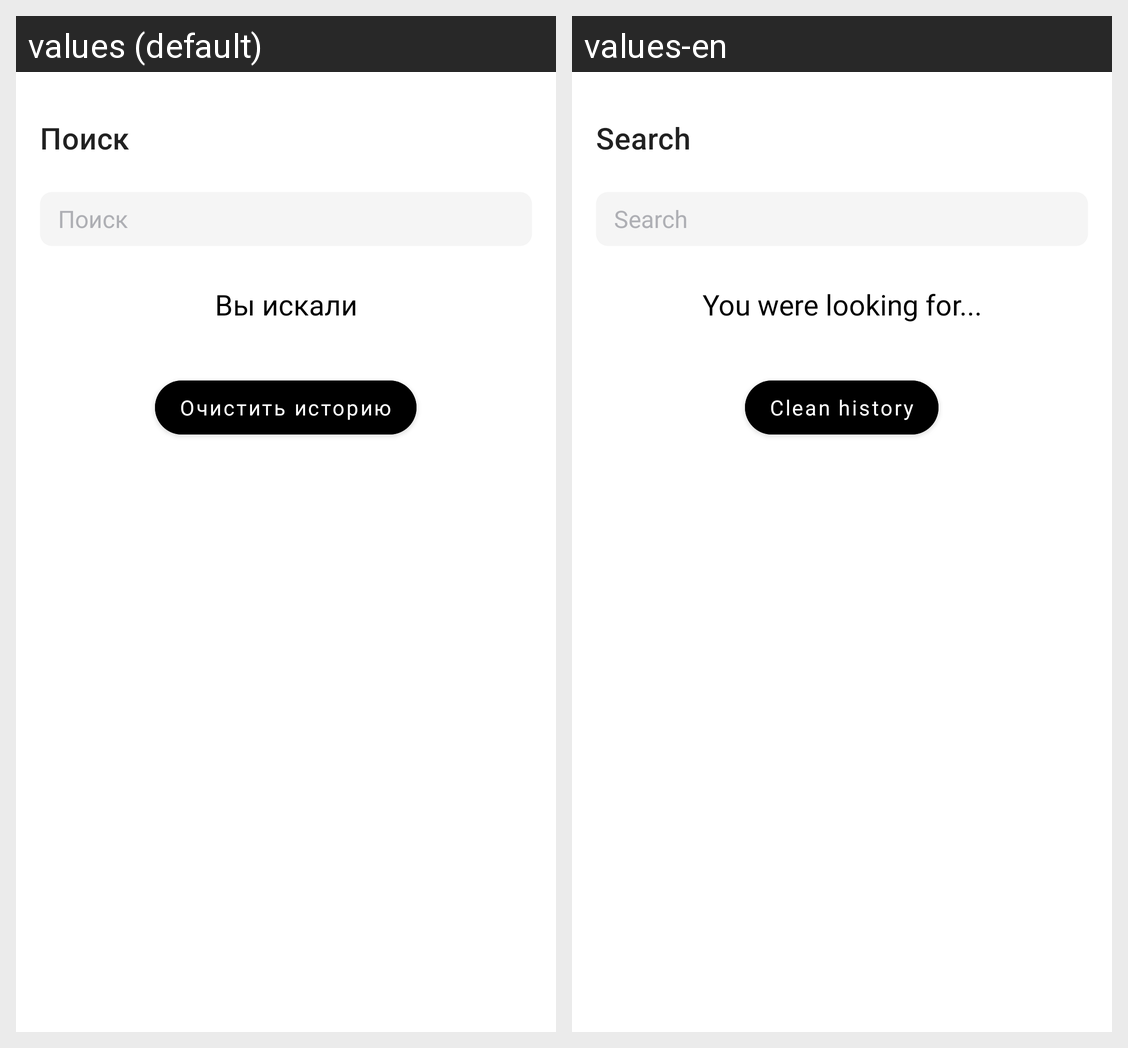

For this localized Android screen grid, give each drawn string resource with its value in every locale shown.
Android screen res/layout/activity_search.xml rendered under 2 locales, left to right: values (default), values-en. Device: Nexus 5 (rendered at 1080×1920; each locale shown at half size, 540×960, under a caption strip naming it); theme Theme.PlaylistMaker.
Strings drawn on this screen, with the default value and each locale's value (text and hints the layout hard-codes, and strings that could not be matched under every locale, appear in the picture but are not listed):

button_search
  values: Поиск
  values-en: Search

search_history
  values: Вы искали
  values-en: You were looking for...

clean_history
  values: Очистить историю
  values-en: Clean history
